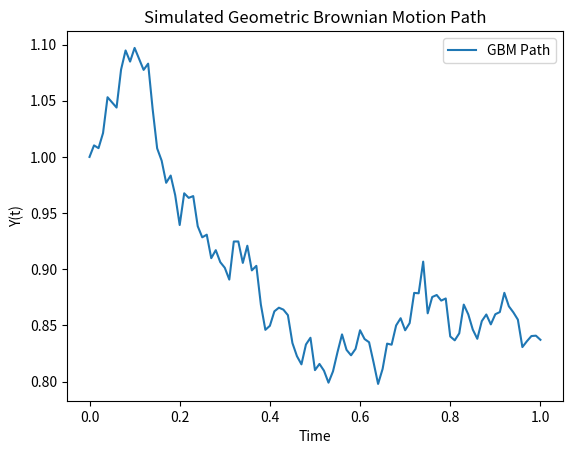

Generate this figure with matplotlib:
# Class for GBM simulator
# Takes parameters Y0, mu, sigma

# Must have method simulate_path
# Takes parameters T and N, which represent ending time, and number of discrete steps
# Should return t_values, y_values which can then be plotted

# Must be able to have a command line interface interaction for this
# It should then output a picture file of the plot

import numpy as np
from typing import Tuple, List

np.random.seed(42)

class GBMSimulator():
    def __init__(self, y0: float, mu: float, sigma: float):
        self.y0 = y0
        self.mu = mu
        self.sigma = sigma

    def simulate_path(self, T: int, N: int) -> Tuple[List[float], List[float]]:
        """
        Simulates a geometric Brownian motion path from t=0 to T, with N discrete steps.
        Equation: Y(t) = Y0 * exp( (mu - sigma^2/2) * t + sigma * B(t)), where B(t) is a Brownian motion process
        """

        t_values = np.linspace(0, T, N+1)

        dt = T/N
        increments = np.sqrt(dt) * np.random.standard_normal(N)
        b_values = np.insert(np.cumsum(increments), 0, 0)
        
        y_values = self.y0 * np.exp(
                            ((self.mu - ((self.sigma)**2)/2) * t_values)
                            + self.sigma * b_values)

        return t_values, y_values

if __name__ == "__main__":
    import matplotlib.pyplot as plt
    
    y0 = 1.0
    mu = 0.05
    sigma = 0.2
    T = 1.0
    N = 100

    simulator = GBMSimulator(y0, mu, sigma)
    t, y = simulator.simulate_path(T, N)

    plt.plot(t, y, label="GBM Path")
    plt.xlabel("Time")
    plt.ylabel("Y(t)")
    plt.title("Simulated Geometric Brownian Motion Path")
    plt.legend()
    plt.show()
